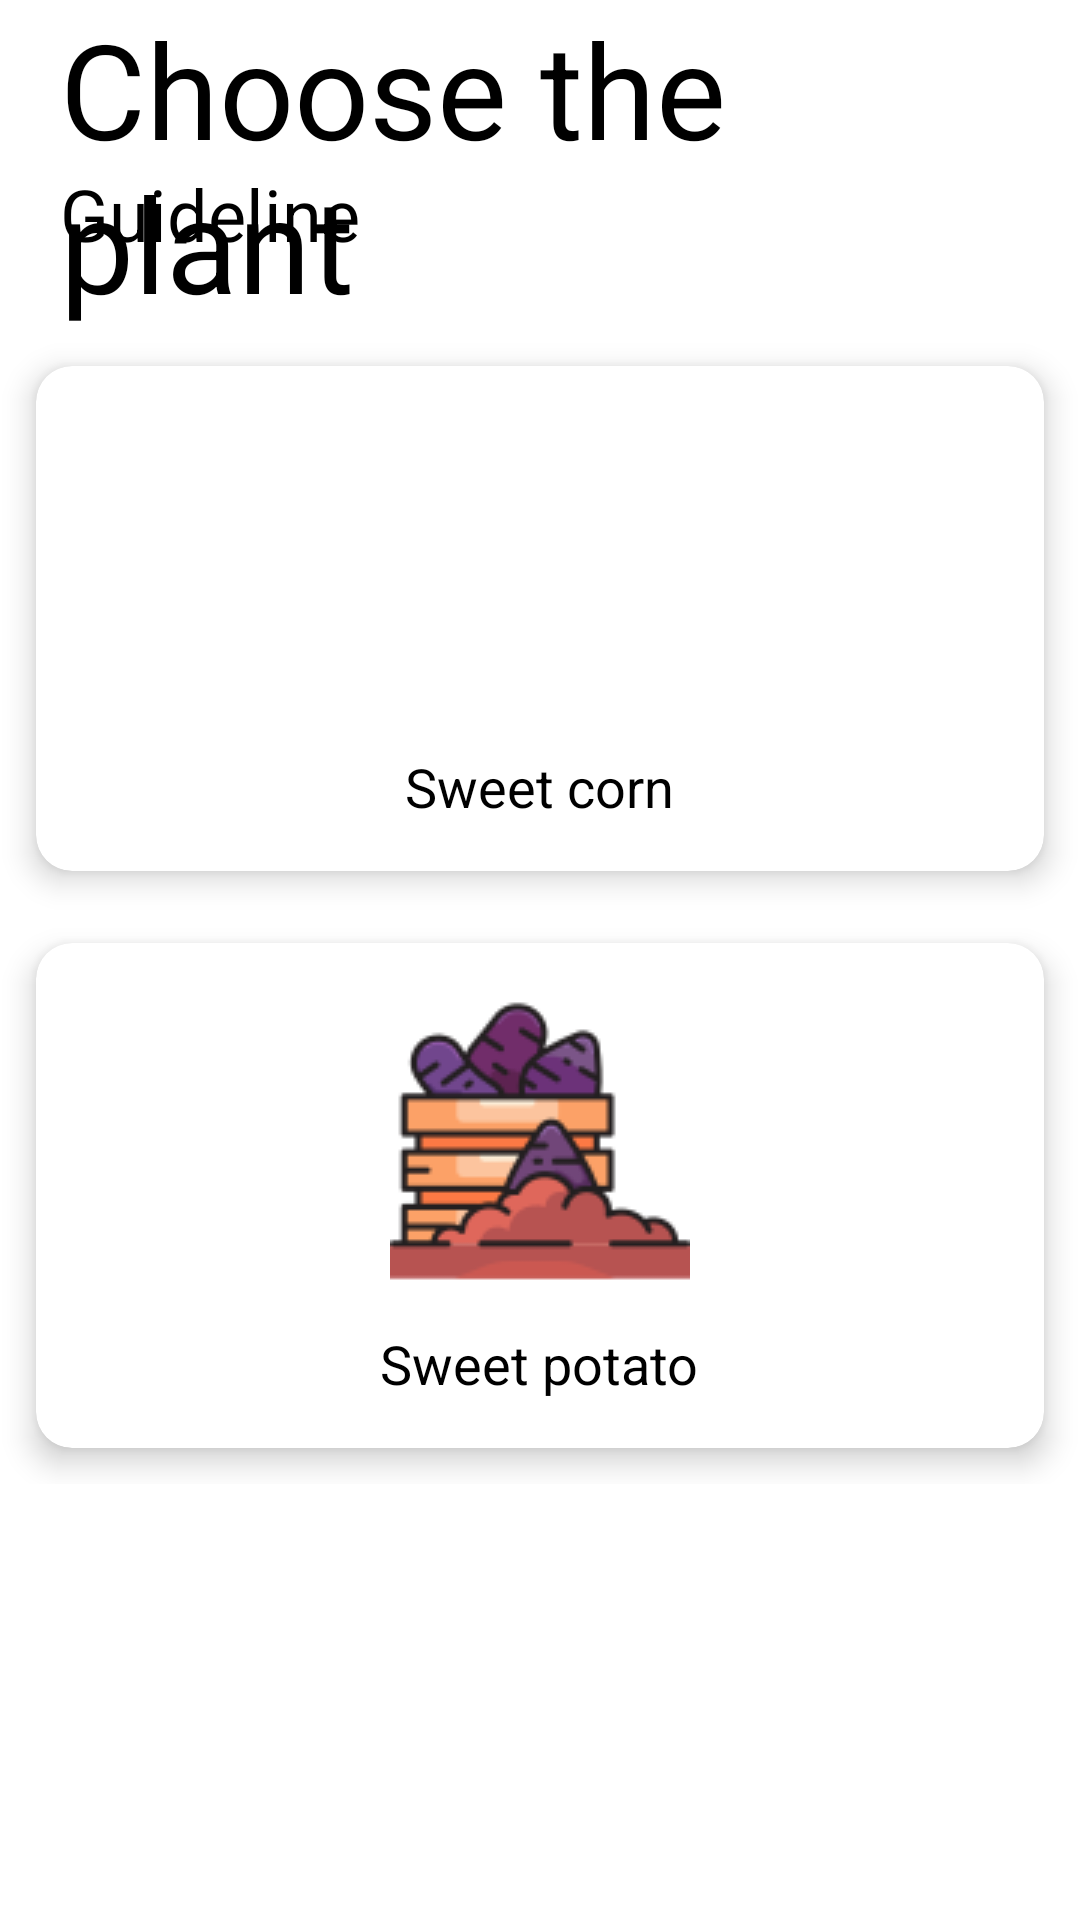

Here is an Android app screen rendered from its layout file. Give the layout XML and the strings, colors and styles it references.
<!-- AndroidManifest.xml: application theme Theme.ECOAIBLE -->
<!-- res/layout/guide.xml -->
<?xml version="1.0" encoding="utf-8"?>
<ScrollView
    xmlns:android="http://schemas.android.com/apk/res/android"
    xmlns:app="http://schemas.android.com/apk/res-auto"
    xmlns:tools="http://schemas.android.com/tools"
    android:layout_width="match_parent"
    android:layout_height="match_parent"

    tools:context=".Guide">

    <LinearLayout
        android:orientation="vertical"
        android:layout_width="match_parent"
        android:layout_height="match_parent">

        <RelativeLayout
            android:layout_marginRight="20dp"
            android:layout_marginLeft="20dp"
            android:layout_width="match_parent"
            android:layout_height="wrap_content">

            <TextView
                android:text="Choose the plant"
                android:textSize="44sp"
                android:textColor="#000000"
                android:layout_width="wrap_content"
                android:layout_height="wrap_content"/>

            <TextView
                android:layout_marginTop="55dp"
                android:text="Guideline"
                android:textSize="24sp"
                android:textColor="#000000"
                android:layout_width="wrap_content"
                android:layout_height="wrap_content"/>





        </RelativeLayout>

        <GridLayout
            android:layout_width="match_parent"
            android:layout_height="wrap_content"
            android:alignmentMode="alignMargins"
            android:columnCount="1"
            android:columnOrderPreserved="false"
            android:rowCount="2">



            <androidx.cardview.widget.CardView
                android:layout_width="wrap_content"
                android:layout_height="wrap_content"
                android:layout_rowWeight="1"
                android:layout_columnWeight="1"
                android:layout_margin="12dp"
                app:cardCornerRadius="12dp"
                app:cardElevation="6dp">

                <LinearLayout
                    android:layout_width="match_parent"
                    android:layout_height="match_parent"
                    android:gravity="center"
                    android:orientation="vertical"
                    android:padding="16dp"
                    android:id="@+id/sweetcorn">


                    <ImageView
                        android:layout_width="100dp"
                        android:layout_height="100dp"
                        android:src="@drawable/sweetcorn" />

                    <TextView
                        android:layout_width="wrap_content"
                        android:layout_height="wrap_content"
                        android:layout_marginTop="12dp"
                        android:text="Sweet corn"
                        android:textColor="#000000"
                        android:textSize="18sp" />


                </LinearLayout>

            </androidx.cardview.widget.CardView>

            <androidx.cardview.widget.CardView
                android:layout_width="wrap_content"
                android:layout_height="wrap_content"
                android:layout_columnWeight="1"
                android:layout_rowWeight="1"
                app:cardElevation="6dp"
                app:cardCornerRadius="12dp"
                android:layout_margin="12dp"
                >

                <LinearLayout
                    android:orientation="vertical"
                    android:padding="16dp"
                    android:gravity="center"
                    android:layout_width="match_parent"
                    android:layout_height="match_parent"
                    android:id="@+id/sweetpotato">

                    <ImageView
                        android:src="@drawable/sweetpotato"
                        android:layout_width="100dp"
                        android:layout_height="100dp"
                        />

                    <TextView
                        android:layout_marginTop="12dp"
                        android:text="Sweet potato"
                        android:textSize="18sp"
                        android:textColor="#000000"
                        android:layout_width="wrap_content"
                        android:layout_height="wrap_content"/>





                </LinearLayout>

            </androidx.cardview.widget.CardView>




        </GridLayout>
    </LinearLayout>


</ScrollView>
<!-- resources referenced by this layout -->
<resources>
  <!-- drawable sweetpotato: png bitmap (drawable, 5427 bytes) -->
  <style name="Theme.ECOAIBLE" parent="Theme.MaterialComponents.DayNight.NoActionBar">
          
          <item name="colorPrimary">@color/purple_500</item>
          <item name="colorPrimaryVariant">@color/purple_700</item>
          <item name="colorOnPrimary">@color/white</item>
          
          <item name="colorSecondary">@color/teal_200</item>
          <item name="colorSecondaryVariant">@color/teal_700</item>
          <item name="colorOnSecondary">@color/black</item>
          
          <item name="android:statusBarColor">?attr/colorPrimaryVariant</item>
          
      </style>
  <!-- not gathered from this repository: default colours our renderer supplied (Android Studio template values) -->
  <color name="purple_500">#FF6200EE</color>
  <color name="purple_700">#FF3700B3</color>
  <color name="teal_200">#FF03DAC5</color>
  <color name="teal_700">#FF018786</color>
  <color name="black">#FF000000</color>
  <color name="white">#FFFFFFFF</color>
</resources>
